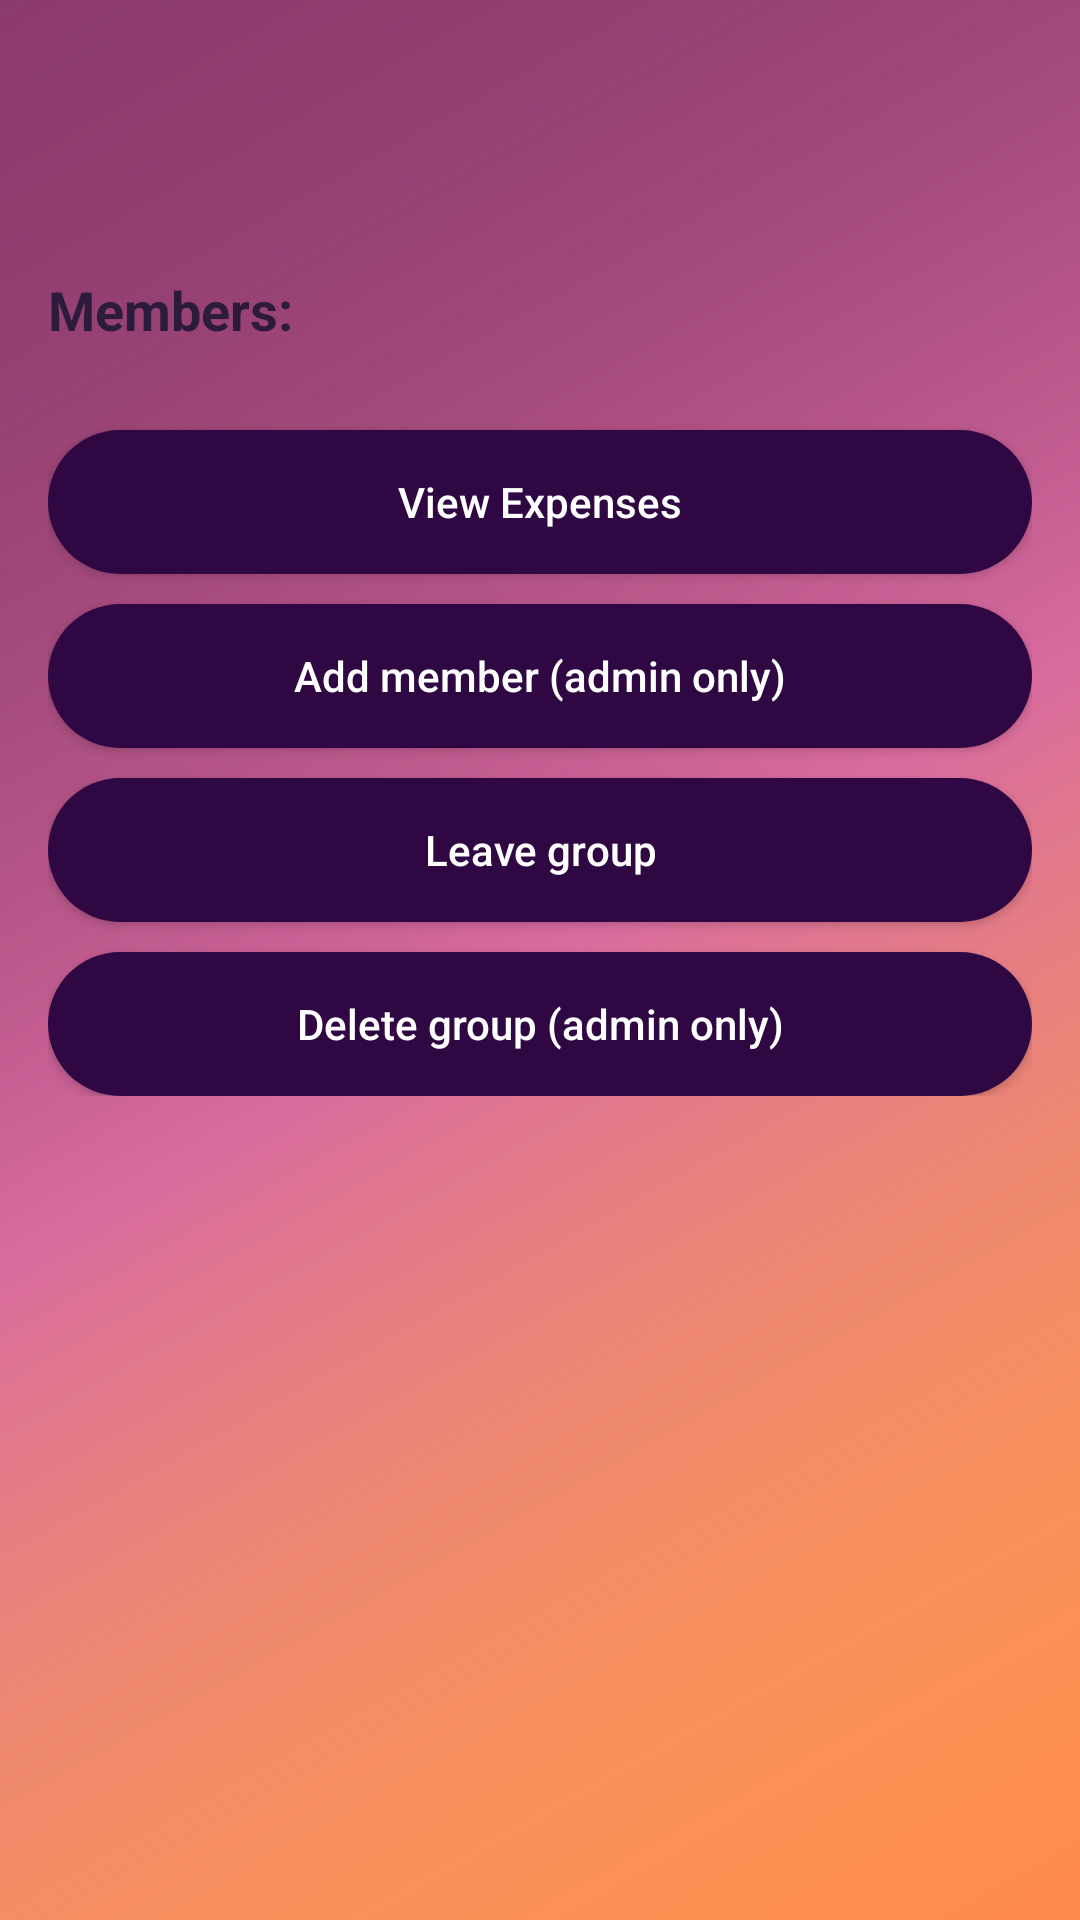

Write the Android layout XML for this screen, with the resource values it uses.
<!-- AndroidManifest.xml: application theme Theme.WhoPaid -->
<!-- res/layout/activity_group_details.xml -->
<?xml version="1.0" encoding="utf-8"?>
<ScrollView xmlns:android="http://schemas.android.com/apk/res/android"
    android:padding="16dp"
    android:layout_width="match_parent"
    android:layout_height="match_parent"
    android:background="@drawable/gradient_background">

    <LinearLayout
        android:orientation="vertical"
        android:layout_width="match_parent"
        android:layout_height="wrap_content">

        
        <TextView
            android:id="@+id/tvGroupName"
            android:textSize="22sp"
            android:textStyle="bold"
            android:textColor="#2D1B3D"
            android:layout_marginBottom="4dp"
            android:layout_width="match_parent"
            android:layout_height="wrap_content" />

        
        <TextView
            android:id="@+id/tvDescription"
            android:layout_marginTop="4dp"
            android:textColor="#2D1B3D"
            android:textSize="16sp"
            android:layout_width="match_parent"
            android:layout_height="wrap_content" />

        
        <TextView
            android:text="@string/members"
            android:layout_marginTop="16dp"
            android:textStyle="bold"
            android:textSize="18sp"
            android:textColor="#2D1B3D"
            android:layout_width="match_parent"
            android:layout_height="wrap_content" />

        
        <androidx.recyclerview.widget.RecyclerView
            android:id="@+id/recyclerMembers"
            android:layout_marginTop="8dp"
            android:layout_width="match_parent"
            android:layout_height="wrap_content" />

        
        <androidx.appcompat.widget.AppCompatButton
            android:id="@+id/btnViewExpenses"
            android:text="View Expenses"
            android:textAllCaps="false"
            android:textColor="#FFFFFF"
            android:background="@drawable/button_background"
            android:paddingTop="14dp"
            android:paddingBottom="14dp"
            android:layout_marginTop="20dp"
            android:layout_width="match_parent"
            android:layout_height="wrap_content" />

        
        <androidx.appcompat.widget.AppCompatButton
            android:id="@+id/btnAddMember"
            android:text="@string/add_member_admin_only"
            android:textAllCaps="false"
            android:textColor="#FFFFFF"
            android:background="@drawable/button_background"
            android:paddingTop="14dp"
            android:paddingBottom="14dp"
            android:layout_marginTop="10dp"
            android:layout_width="match_parent"
            android:layout_height="wrap_content" />

        
        <androidx.appcompat.widget.AppCompatButton
            android:id="@+id/btnShowQr"
            android:text="Generate QR for Group"
            android:textAllCaps="false"
            android:textColor="#FFFFFF"
            android:background="@drawable/button_background"
            android:paddingTop="14dp"
            android:paddingBottom="14dp"
            android:layout_marginTop="10dp"
            android:visibility="gone"
            android:layout_width="match_parent"
            android:layout_height="wrap_content" />

        
        <androidx.appcompat.widget.AppCompatButton
            android:id="@+id/btnLeaveGroup"
            android:text="@string/leave_group"
            android:textAllCaps="false"
            android:textColor="#FFFFFF"
            android:background="@drawable/button_background"
            android:paddingTop="14dp"
            android:paddingBottom="14dp"
            android:layout_marginTop="10dp"
            android:layout_width="match_parent"
            android:layout_height="wrap_content" />

        
        <androidx.appcompat.widget.AppCompatButton
            android:id="@+id/btnDeleteGroup"
            android:text="@string/delete_group_admin_only"
            android:textAllCaps="false"
            android:textColor="#FFFFFF"
            android:background="@drawable/button_background"
            android:paddingTop="14dp"
            android:paddingBottom="14dp"
            android:layout_marginTop="10dp"
            android:layout_width="match_parent"
            android:layout_height="wrap_content" />

        
        <ProgressBar
            android:id="@+id/progressBar"
            android:visibility="gone"
            android:layout_gravity="center"
            android:layout_marginTop="20dp"
            android:layout_width="wrap_content"
            android:layout_height="wrap_content" />

        
        <ImageView
            android:id="@+id/imageGroupQr"
            android:layout_width="250dp"
            android:layout_height="250dp"
            android:layout_marginTop="16dp"
            android:visibility="gone"
            android:layout_gravity="center"/>

        
        <ProgressBar
            android:id="@+id/progressQr"
            android:layout_width="wrap_content"
            android:layout_height="wrap_content"
            android:layout_gravity="center"
            android:layout_marginTop="16dp"
            android:visibility="gone"/>

    </LinearLayout>
</ScrollView>
<!-- resources referenced by this layout -->
<resources>
  <!-- drawable button_background (drawable) -->
  <?xml version="1.0" encoding="utf-8"?>
  <shape xmlns:android="http://schemas.android.com/apk/res/android">
      <solid android:color="@color/button_purple" />
      <corners android:radius="28dp" />
  </shape>
  <!-- drawable gradient_background (drawable) -->
  <?xml version="1.0" encoding="utf-8"?>
  <layer-list xmlns:android="http://schemas.android.com/apk/res/android">
      <item>
          <shape>
              <gradient
                  android:angle="135"
                  android:startColor="@color/gradient_bottom"
                  android:centerColor="@color/gradient_mid"
                  android:endColor="@color/gradient_top"
                  android:type="linear" />
          </shape>
      </item>
      <item>
          <shape>
              <gradient
                  android:angle="135"
                  android:startColor="#CCFF7A4D"
                  android:centerColor="#00D96B9F"
                  android:endColor="#CC8B3A6B"
                  android:type="linear" />
          </shape>
      </item>
  </layer-list>
  <string name="add_member_admin_only">Add member (admin only)</string>
  <string name="delete_group_admin_only">Delete group (admin only)</string>
  <string name="leave_group">Leave group</string>
  <string name="members">Members:</string>
  <style name="Theme.WhoPaid" parent="Theme.Material3.DayNight.NoActionBar">
          
          <item name="colorPrimary">@color/purple_500</item>
          <item name="colorOnPrimary">@android:color/white</item>
          <item name="colorSecondary">@color/teal_200</item>
  
          
          <item name="android:windowBackground">?attr/colorSurface</item>
      </style>
  <color name="button_purple">#2E0743</color>
  <color name="gradient_bottom">#FFC74D</color>
  <color name="gradient_mid">#D96B9F</color>
  <color name="gradient_top">#8B3A6B</color>
  <color name="purple_500">#FF6200EE</color>
  <color name="teal_200">#FF03DAC5</color>
</resources>
